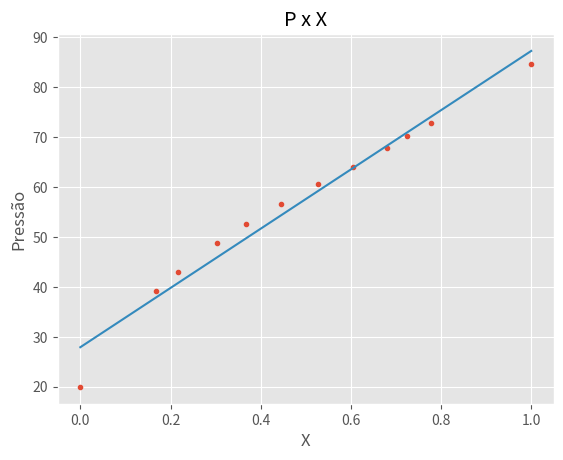

Reproduce this figure in Python.
import numpy as np
import matplotlib.pyplot as plt

plt.style.use("ggplot")

#estou usando np.array apenas para poder tratar as listas posteriormente
P =np.array([19.953 , 39.223 , 42.984 , 48.852 , 52.652 ,56.62, 60.614 , 
    63.998 , 67.924, 70.229 , 72.832 , 84.652])

x1=np.array([0, 0.1686, 0.2167, 0.3039, 0.3681, 0.4461, 0.5282,
    0.6044, 0.6804, 0.7255, 0.7776,1])



#como linearizar 

plt.plot(x1,P,".",label="P x X")
plt.title("P x X")
plt.xlabel("X")
plt.ylabel("Pressão")

reg = np.polyfit(x1,P,deg=1)

print("a=",reg[0],"b=",reg[1])
#ax + b = y

linear_reg= np.polyval(reg,x1)
plt.plot(x1,linear_reg)
